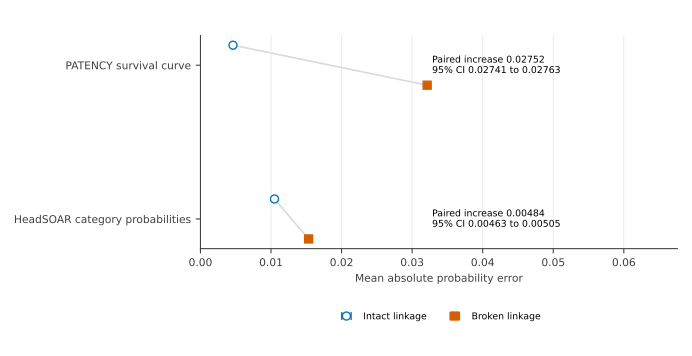

Values plotted in this chart, from the file beside it:
outcome, intact_error, intact_ci_low, intact_ci_high, broken_error, broken_ci_low, broken_ci_high, difference, difference_ci_low, difference_ci_high, unit, worlds
PATENCY survival curve, 0.004611, 0.004495, 0.004726, 0.03213, 0.03207, 0.03219, 0.02752, 0.02741, 0.02763, absolute survival-probability error, 1000
HeadSOAR category probabilities, 0.01049, 0.01035, 0.01063, 0.01533, 0.01514, 0.01551, 0.004837, 0.004625, 0.00505, absolute category-probability error, 1000
